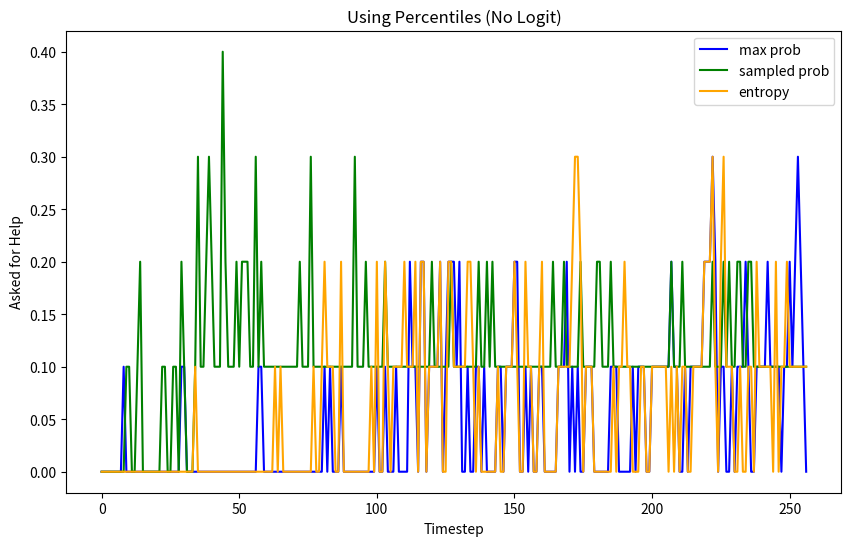

This figure's Python source:
import matplotlib.pyplot as plt
import numpy as np

a = [[0, 0, 0, 0, 0, 0, 0, 0, 0, 0, 0, 0, 0, 0, 0, 0, 0, 0, 0, 0, 0, 0, 0, 0, 0, 0, 0, 0, 0, 0, 0, 0, 0, 0, 0, 0, 0, 0, 0, 0, 0, 0, 0, 0, 0, 0, 0], [0, 0, 0, 0, 0, 0, 0, 0, 0, 0, 0, 0, 0, 0, 0, 0, 0, 0, 0, 0, 0, 0, 0, 0, 0, 0, 0, 0, 0, 0, 0, 0, 0, 0, 0, 0, 0, 0, 0, 0, 0, 0, 0, 0, 0, 0, 0, 0, 0, 0, 0], [0, 0, 0, 0, 0, 0, 0, 0, 0, 0, 0, 0, 0, 0, 0, 0, 0, 0, 0, 0, 0, 0, 0, 0, 0, 0, 0, 0, 0, 1, 1, 0, 0, 0, 0, 0, 0, 0, 0, 0, 0, 0, 0, 0, 0, 0, 0, 0, 0, 0, 0, 0, 0, 0, 0, 0, 0, 1, 1, 0, 0, 0, 0, 0, 0, 0, 0, 0, 0, 0, 0, 0, 0, 0, 0, 0, 0, 0, 0, 0, 0, 1, 0, 1, 0, 0, 0, 0, 0, 0, 0, 0, 0, 0, 0, 0, 0, 0, 0, 0, 0, 0, 0, 0, 0, 0, 0, 0, 0, 0, 0, 0, 1, 0, 0, 0, 0, 0, 0, 0, 0, 0, 0, 0, 0, 0, 0, 0, 0, 0, 1, 0, 0, 0, 0, 0, 0, 0, 0, 1, 0, 0, 0, 0, 0, 0, 0, 0, 0, 0, 0, 0, 0, 0, 0, 0, 1, 0, 0, 0, 0, 0, 0, 0, 0, 0, 0, 0, 0, 0, 0, 0, 0, 0, 0, 0, 0, 0, 0, 0, 0, 0, 0, 0, 0, 1, 0, 0, 0, 0, 0, 0, 0, 1, 0, 0, 0, 0, 0, 0, 0, 0, 0, 0, 0, 0, 0, 1, 1, 0, 0, 0, 1, 0, 0, 0, 0, 0, 0, 0, 0, 0, 0, 0, 0, 0, 0, 0, 0, 0, 0, 0, 0, 1, 1, 0, 0, 0, 0, 0, 0, 0, 1, 0, 0, 0, 0, 0, 0, 0, 0, 0, 0, 1, 1, 0, 0], [0, 0, 0, 0, 0, 0, 0, 0, 0, 0, 0, 0, 0, 0, 0, 0, 0, 0, 0, 0, 0, 0, 0, 0, 0, 0, 0, 0, 0, 0, 0, 0, 0, 0, 0, 0, 0, 0, 0, 0, 0, 0, 0, 0, 0, 0, 0, 0, 0, 0, 0, 0, 0, 0, 0, 0, 0, 0, 0, 0, 0, 0, 0, 0, 0, 0, 0, 0, 0, 0, 0, 0, 0, 0, 0, 0, 0, 0, 0, 0, 0, 0, 0, 0, 0, 0, 0, 0, 0, 0, 0, 0, 0, 0, 0, 0, 0, 0, 0, 0, 0, 0, 0, 1, 0, 0, 0, 0, 0, 0, 0, 0, 0, 0, 0, 0, 1, 1, 0, 1, 1, 1, 1, 1, 0, 1, 1, 0, 0, 0, 0, 0, 0, 0, 0, 0, 0, 0, 0, 0, 0, 0, 0, 0, 1, 1, 0, 1, 1, 1, 1, 1, 0, 0, 1, 0, 0, 0, 0, 0, 0, 0, 0, 0, 0, 0, 1, 0, 0, 1, 0, 1, 0, 1, 0, 0, 1, 0, 0, 0, 0, 0, 0, 0, 0, 0, 0, 0, 0, 0, 0, 0, 0, 0, 0, 0, 0, 1, 0, 0, 1, 1, 1, 1, 1, 0, 0, 1, 0, 0, 0, 0, 0, 0, 0, 0, 1, 1, 0, 1, 1, 1, 1, 1, 0, 1, 1, 0, 0, 0, 0, 0, 0, 0, 0, 0, 0, 0, 0, 0, 0, 0, 0, 0, 0, 1, 1, 0, 1, 1, 1, 1, 1, 0, 1, 1, 0], [0, 0, 0, 0, 0, 0, 0, 0, 0, 0, 0, 0, 0, 0, 0, 0, 0, 0, 0, 0, 0, 0, 0, 0, 0, 0, 0, 0, 0, 0, 0, 0, 0, 0, 0, 0, 0, 0, 0, 0, 0, 0, 0, 0, 0, 0, 0, 0, 0, 0, 0, 0, 0, 0, 0, 0, 0, 0, 0, 0, 0, 0, 0, 0, 0, 0, 0, 0, 0, 0, 0, 0, 0, 0, 0, 0, 0, 0, 0, 0, 0, 0, 0, 0, 0, 0, 0, 0, 0, 0, 0, 0, 0, 0, 0, 0, 0, 0, 0, 0, 0, 0, 0, 0, 0, 0, 0, 0, 0, 0, 0, 0, 1, 1, 1, 0, 1, 1, 0, 0, 0, 0, 0, 0, 0, 0, 0, 1, 1, 0, 0, 0, 0, 0, 0, 0, 1, 1, 0, 0, 0, 0, 0, 0, 0, 0, 0, 0, 0, 0, 1, 1, 0, 0, 0, 0, 0, 0, 0, 1, 1, 0, 0, 0, 0, 0, 0, 0, 1, 1, 0, 0, 0, 0, 0, 0, 0, 1, 1, 0, 0, 0, 0, 0, 0, 0, 1, 1, 0, 0, 0, 0, 0, 0, 0, 1, 1, 0, 0, 0, 0, 0, 0, 0, 0, 1, 1, 0, 0, 1, 0, 0, 0, 0, 1, 1, 0, 0, 0, 0, 0, 0, 1, 1, 0, 0, 0, 0, 0, 1, 0, 1, 1, 0, 0, 0, 0, 0, 0, 0, 0, 0, 0, 1, 1, 0, 0, 0, 0, 0, 1, 0, 1, 1, 0, 0, 0], [0, 0, 0, 0, 0, 0, 0, 0, 0, 0, 0, 0, 0, 0, 0, 0, 0, 0, 0, 0, 0, 0, 0, 0, 0, 0, 0, 0, 0, 0, 0, 0, 0, 0, 0, 0, 0, 0, 0, 0, 0, 0, 0, 0, 0, 0, 0, 0, 0, 0, 0, 0, 0, 0, 0, 0, 0, 0, 0, 0, 0, 0, 0, 0, 0, 0, 0, 0, 0, 0, 0, 0, 0, 0, 0, 0, 0, 0, 0, 0, 0, 0, 0, 0, 0, 0, 0, 1, 0, 0, 0, 0, 0, 0, 0, 0, 0, 0, 0, 0, 1, 0, 0, 0, 0, 0, 0, 1, 0, 0, 0, 0, 0, 0, 0, 0, 0, 0, 0, 0, 0, 0, 0, 1, 0, 0, 1, 1, 1, 1, 1, 0, 0, 1, 0, 0, 0, 0, 0, 0, 0, 0, 0, 0, 0, 0, 0, 0, 0, 0, 0, 0, 0, 0, 0, 0, 0, 0, 0, 0, 0, 0, 0, 0, 0, 0, 0, 1, 0, 0, 0, 0, 0, 0, 0, 0, 0, 0, 0, 0, 0, 0, 0, 0, 0, 0, 0, 0, 0, 0, 0, 0, 0, 0, 0, 0, 0, 0, 0, 0, 0, 0, 0, 0, 0, 0, 0, 0, 0, 0, 0, 0, 0, 0, 0, 0, 0, 0, 1, 1, 1, 1, 1, 0, 0, 0, 0, 0, 0, 0, 0, 0, 0, 0, 1, 1, 0, 0, 1, 1, 1, 1, 1, 0, 0, 0, 0, 0, 0, 0, 0, 0, 0, 1, 0, 0, 0], [0, 0, 0, 0, 0, 0, 0, 0, 0, 0, 0, 0, 0, 0, 0, 0, 0, 0, 0, 0, 0, 0, 0, 0, 0, 0, 0, 0, 0, 0, 0, 0, 0, 0, 0, 0, 0, 0, 0, 0, 0, 0, 0, 0, 0, 0, 0, 0, 0, 0, 0, 0, 0, 0, 0, 0, 0, 0, 0], [0, 0, 0, 0, 0, 0, 0, 0, 1, 0, 0], [0, 0, 0, 0, 0, 0, 0, 0, 0, 0, 0, 0, 0, 0, 0, 0, 0, 0, 0, 0, 0, 0, 0, 0, 0, 0, 0, 0, 0, 0, 0, 0, 0], [0, 0, 0, 0, 0, 0, 0, 0, 0, 0, 0, 0, 0, 0, 0, 0, 0, 0, 0, 0, 0, 0, 0, 0, 0, 0, 0, 0, 0, 0, 0, 0, 0, 0, 0]]
b = [[0, 0, 0, 0, 0, 0, 0, 0, 0, 0, 0, 0, 0, 1, 0, 0, 0, 0, 0, 0, 0, 0, 0, 0, 0, 0, 0, 0, 0, 0, 0, 0, 0, 0, 0, 1, 0, 0, 0, 1, 0, 0, 0, 0, 0, 1, 0], [0, 0, 0, 0, 0, 0, 0, 0, 0, 0, 0, 0, 0, 0, 0, 0, 0, 0, 0, 0, 0, 0, 0, 0, 0, 0, 0, 0, 0, 0, 0, 0, 0, 0, 0, 0, 0, 0, 0, 0, 0, 0, 0, 0, 0, 0, 0, 0, 0, 0, 0], [0, 0, 0, 0, 0, 0, 0, 0, 0, 0, 0, 0, 0, 0, 0, 0, 0, 0, 0, 0, 0, 0, 0, 0, 0, 0, 0, 0, 0, 1, 1, 0, 0, 0, 0, 0, 0, 0, 0, 0, 0, 0, 0, 0, 0, 0, 0, 0, 0, 0, 0, 1, 0, 1, 0, 0, 0, 0, 0, 0, 0, 0, 0, 0, 0, 0, 0, 0, 0, 0, 0, 0, 0, 0, 0, 0, 1, 0, 0, 0, 0, 0, 0, 0, 0, 0, 0, 0, 0, 0, 0, 0, 1, 0, 0, 0, 0, 0, 0, 0, 0, 0, 0, 1, 0, 0, 0, 0, 0, 0, 0, 0, 0, 0, 0, 0, 0, 0, 0, 0, 0, 0, 0, 0, 0, 0, 0, 1, 0, 0, 0, 0, 0, 0, 0, 0, 0, 0, 0, 0, 0, 0, 0, 0, 0, 0, 0, 0, 0, 0, 0, 0, 0, 0, 0, 0, 0, 0, 0, 0, 0, 0, 0, 0, 0, 0, 0, 0, 1, 0, 0, 0, 0, 0, 1, 0, 0, 0, 0, 0, 0, 1, 0, 0, 0, 1, 0, 0, 0, 0, 0, 0, 0, 0, 0, 0, 0, 0, 0, 0, 0, 0, 0, 0, 0, 0, 0, 0, 0, 0, 0, 0, 0, 0, 0, 0, 0, 0, 0, 0, 0, 0, 0, 0, 0, 0, 1, 0, 0, 0, 0, 0, 0, 0, 0, 0, 1, 0, 0, 0, 0, 0, 0, 0, 0, 0, 0, 0, 0, 0, 0, 0, 0, 0, 0, 0, 0], [0, 0, 0, 0, 0, 0, 0, 0, 0, 1, 0, 0, 0, 0, 0, 0, 0, 0, 0, 0, 0, 0, 1, 0, 0, 0, 0, 0, 0, 0, 0, 0, 0, 0, 0, 0, 0, 0, 0, 0, 0, 0, 0, 0, 1, 0, 0, 0, 0, 0, 0, 0, 0, 0, 0, 0, 0, 0, 0, 0, 0, 0, 0, 0, 0, 0, 0, 0, 0, 0, 0, 0, 1, 0, 0, 0, 1, 0, 0, 0, 0, 0, 0, 0, 0, 0, 0, 0, 0, 0, 0, 0, 0, 0, 0, 0, 0, 0, 0, 0, 0, 0, 0, 0, 0, 0, 0, 0, 0, 0, 0, 0, 0, 0, 0, 0, 0, 0, 0, 0, 0, 0, 0, 0, 0, 0, 0, 0, 0, 0, 0, 0, 0, 0, 0, 0, 0, 1, 0, 0, 0, 0, 0, 0, 0, 0, 0, 0, 0, 0, 0, 0, 0, 0, 0, 0, 0, 0, 0, 0, 0, 0, 0, 0, 0, 0, 0, 0, 0, 0, 0, 0, 0, 0, 0, 0, 0, 0, 0, 0, 1, 0, 0, 0, 0, 0, 0, 0, 0, 0, 0, 0, 0, 0, 0, 0, 0, 0, 0, 0, 0, 0, 0, 0, 0, 0, 0, 0, 0, 0, 0, 1, 0, 0, 0, 0, 0, 0, 0, 0, 0, 0, 0, 0, 0, 0, 0, 0, 1, 0, 0, 1, 0, 0, 0, 0, 0, 0, 0, 0, 0, 0, 0, 0, 0, 0, 0, 0, 0, 0, 0, 0, 0, 0, 0, 0, 0], [0, 0, 0, 0, 0, 0, 0, 0, 0, 0, 0, 0, 0, 0, 1, 0, 0, 0, 0, 0, 0, 0, 0, 1, 0, 0, 0, 0, 0, 1, 0, 0, 0, 0, 0, 0, 0, 0, 0, 1, 0, 0, 0, 0, 0, 0, 0, 0, 0, 0, 0, 0, 0, 0, 0, 0, 0, 0, 1, 0, 0, 0, 0, 0, 0, 0, 0, 0, 0, 0, 0, 0, 0, 0, 0, 0, 0, 0, 0, 0, 0, 0, 0, 0, 0, 0, 0, 0, 0, 0, 0, 0, 1, 0, 0, 0, 1, 0, 0, 0, 0, 0, 0, 0, 0, 0, 0, 0, 0, 0, 0, 0, 0, 0, 0, 0, 0, 0, 0, 0, 0, 0, 0, 0, 0, 0, 0, 0, 0, 0, 0, 0, 0, 0, 0, 0, 0, 0, 0, 0, 1, 0, 1, 0, 0, 0, 0, 0, 0, 0, 0, 0, 0, 0, 0, 0, 0, 0, 0, 0, 0, 0, 0, 0, 0, 0, 0, 0, 0, 0, 0, 0, 0, 0, 0, 0, 0, 0, 0, 0, 0, 0, 0, 0, 0, 0, 0, 0, 0, 0, 0, 0, 0, 0, 0, 0, 0, 0, 0, 0, 0, 0, 0, 0, 0, 0, 0, 0, 0, 0, 0, 0, 0, 0, 0, 0, 0, 0, 0, 0, 0, 0, 1, 0, 0, 0, 0, 0, 0, 0, 0, 0, 0, 0, 0, 1, 0, 0, 0, 0, 0, 0, 0, 0, 0, 0, 0, 0, 0, 0, 0, 0, 0, 0, 0, 0, 0], [0, 0, 0, 0, 0, 0, 0, 0, 0, 0, 1, 0, 0, 0, 1, 0, 0, 0, 0, 0, 0, 0, 0, 0, 0, 0, 0, 0, 0, 0, 0, 0, 0, 0, 0, 0, 0, 0, 1, 0, 1, 0, 0, 0, 1, 0, 0, 0, 0, 1, 0, 0, 1, 0, 0, 0, 1, 0, 0, 0, 0, 0, 0, 0, 0, 0, 0, 0, 0, 0, 0, 0, 0, 0, 0, 0, 0, 0, 0, 0, 0, 0, 0, 0, 0, 0, 0, 0, 0, 0, 0, 0, 0, 0, 0, 0, 0, 0, 0, 0, 0, 0, 0, 0, 0, 0, 0, 0, 0, 0, 0, 0, 0, 0, 0, 0, 0, 0, 0, 0, 1, 0, 0, 0, 0, 0, 0, 0, 0, 0, 0, 0, 0, 0, 0, 0, 0, 0, 0, 0, 0, 0, 0, 0, 0, 0, 0, 0, 0, 0, 0, 0, 0, 0, 0, 0, 0, 0, 0, 0, 0, 0, 0, 0, 1, 0, 0, 0, 0, 0, 0, 0, 0, 0, 0, 0, 0, 0, 0, 0, 0, 0, 0, 0, 0, 0, 0, 0, 0, 0, 0, 0, 0, 0, 0, 0, 0, 0, 0, 0, 0, 0, 0, 0, 0, 0, 0, 1, 0, 0, 0, 0, 0, 0, 0, 0, 0, 0, 0, 0, 0, 0, 0, 0, 0, 0, 0, 0, 0, 0, 0, 0, 1, 0, 0, 0, 0, 0, 0, 0, 0, 0, 0, 0, 0, 0, 0, 0, 0, 0, 0, 0, 0, 0, 0, 0, 0], [0, 0, 0, 0, 0, 0, 0, 0, 0, 0, 0, 0, 0, 0, 0, 0, 0, 0, 0, 0, 0, 0, 0, 0, 0, 0, 1, 1, 0, 0, 0, 0, 0, 0, 0, 1, 0, 0, 0, 0, 0, 0, 0, 0, 1, 0, 0, 0, 0, 0, 0, 0, 0, 0, 0, 0, 1, 0, 0], [0, 0, 0, 0, 0, 0, 0, 0, 0, 0, 0], [0, 0, 0, 0, 0, 0, 0, 0, 0, 0, 0, 0, 0, 0, 0, 0, 0, 0, 0, 0, 0, 0, 0, 0, 0, 0, 0, 0, 0, 0, 0, 0, 0], [0, 0, 0, 0, 0, 0, 0, 0, 0, 0, 0, 0, 0, 0, 0, 0, 0, 0, 0, 0, 0, 0, 0, 0, 0, 0, 0, 0, 0, 0, 0, 0, 0, 0, 1]]
# c = [[0, 0, 0, 0, 0, 0, 0, 0, 0, 0, 0, 0, 0, 0, 0, 0, 0, 0, 0, 0, 0, 0, 0, 0, 0, 0, 0, 0, 0, 0, 0, 0, 0, 0, 0, 0, 0, 0, 0, 0, 0, 0, 0, 0, 0, 0, 0], [0, 0, 0, 0, 0, 0, 0, 0, 0, 0, 0, 0, 0, 0, 0, 0, 0, 0, 0, 0, 0, 0, 0, 0, 0, 0, 0, 0, 0, 0, 0, 0, 0, 0, 0, 0, 0, 0, 0, 0, 0, 0, 0, 0, 0, 0, 0, 0, 0, 0, 0], [0, 0, 0, 0, 0, 0, 0, 0, 0, 0, 0, 0, 0, 0, 0, 0, 0, 0, 0, 0, 0, 0, 0, 0, 0, 0, 0, 0, 0, 1, 1, 0, 0, 0, 0, 0, 0, 0, 0, 0, 0, 0, 0, 0, 0, 0, 0, 0, 0, 0, 0, 0, 0, 0, 0, 0, 0, 1, 1, 0, 0, 0, 0, 0, 0, 0, 0, 0, 0, 0, 0, 0, 0, 0, 0, 0, 0, 0, 0, 0, 0, 1, 0, 1, 0, 0, 0, 0, 0, 0, 0, 0, 0, 0, 0, 0, 0, 0, 0, 0, 0, 0, 0, 0, 0, 0, 0, 0, 0, 0, 0, 0, 1, 0, 0, 0, 0, 0, 0, 0, 0, 0, 0, 0, 0, 0, 0, 0, 0, 0, 1, 0, 0, 0, 0, 0, 0, 0, 0, 1, 0, 0, 0, 0, 0, 0, 0, 0, 0, 0, 0, 0, 0, 0, 0, 0, 1, 0, 0, 0, 0, 0, 0, 0, 0, 0, 0, 0, 0, 0, 0, 0, 0, 0, 0, 0, 0, 0, 0, 0, 0, 0, 0, 0, 0, 1, 0, 0, 0, 0, 0, 0, 0, 1, 0, 0, 0, 0, 0, 0, 0, 0, 0, 0, 0, 0, 0, 1, 1, 0, 0, 0, 1, 0, 0, 0, 0, 0, 0, 0, 0, 0, 0, 0, 0, 0, 0, 0, 0, 0, 0, 0, 0, 1, 1, 0, 0, 0, 0, 0, 0, 0, 1, 0, 0, 0, 0, 0, 0, 0, 0, 0, 0, 1, 1, 0, 0], [0, 0, 0, 0, 0, 0, 0, 0, 0, 0, 0, 0, 0, 0, 0, 0, 0, 0, 0, 0, 0, 0, 0, 0, 0, 0, 0, 0, 0, 0, 0, 0, 0, 0, 0, 0, 0, 0, 0, 0, 0, 0, 0, 0, 0, 0, 0, 0, 0, 0, 0, 0, 0, 0, 0, 0, 0, 0, 0, 0, 0, 0, 0, 0, 0, 0, 0, 0, 0, 0, 0, 0, 0, 0, 0, 0, 0, 0, 0, 0, 0, 0, 0, 0, 0, 0, 0, 0, 0, 0, 0, 0, 0, 0, 0, 0, 0, 0, 0, 0, 0, 0, 0, 1, 0, 0, 0, 0, 0, 0, 0, 0, 0, 0, 0, 0, 1, 1, 0, 1, 1, 1, 1, 1, 0, 1, 1, 0, 0, 0, 0, 0, 0, 0, 0, 0, 0, 0, 0, 0, 0, 0, 0, 0, 1, 1, 0, 1, 1, 1, 1, 1, 0, 0, 1, 0, 0, 0, 0, 0, 0, 0, 0, 0, 0, 0, 1, 0, 0, 1, 0, 1, 0, 1, 0, 0, 1, 0, 0, 0, 0, 0, 0, 0, 0, 0, 0, 0, 0, 0, 0, 0, 0, 0, 0, 0, 0, 1, 0, 0, 1, 1, 1, 1, 1, 0, 0, 1, 0, 0, 0, 0, 0, 0, 0, 0, 1, 1, 0, 1, 1, 1, 1, 1, 0, 1, 1, 0, 0, 0, 0, 0, 0, 0, 0, 0, 0, 0, 0, 0, 0, 0, 0, 0, 0, 1, 1, 0, 1, 1, 1, 1, 1, 0, 1, 1, 0], [0, 0, 0, 0, 0, 0, 0, 0, 0, 0, 0, 0, 0, 0, 0, 0, 0, 0, 0, 0, 0, 0, 0, 0, 0, 0, 0, 0, 0, 0, 0, 0, 0, 0, 0, 0, 0, 0, 0, 0, 0, 0, 0, 0, 0, 0, 0, 0, 0, 0, 0, 0, 0, 0, 0, 0, 0, 0, 0, 0, 0, 0, 0, 0, 0, 0, 0, 0, 0, 0, 0, 0, 0, 0, 0, 0, 0, 0, 0, 0, 0, 0, 0, 0, 0, 0, 0, 0, 0, 0, 0, 0, 0, 0, 0, 0, 0, 0, 0, 0, 0, 0, 0, 0, 0, 0, 0, 0, 0, 0, 0, 0, 1, 1, 1, 0, 1, 1, 0, 0, 0, 0, 0, 0, 0, 0, 0, 1, 1, 0, 0, 0, 0, 0, 0, 0, 1, 1, 0, 0, 0, 0, 0, 0, 0, 0, 0, 0, 0, 0, 1, 1, 0, 0, 0, 0, 0, 0, 0, 1, 1, 0, 0, 0, 0, 0, 0, 0, 1, 1, 0, 0, 0, 0, 0, 0, 0, 1, 1, 0, 0, 0, 0, 0, 0, 0, 1, 1, 0, 0, 0, 0, 0, 0, 0, 1, 1, 0, 0, 0, 0, 0, 0, 0, 0, 1, 1, 0, 0, 1, 0, 0, 0, 0, 1, 1, 0, 0, 0, 0, 0, 0, 1, 1, 0, 0, 0, 0, 0, 1, 0, 1, 1, 0, 0, 0, 0, 0, 0, 0, 0, 0, 0, 1, 1, 0, 0, 0, 0, 0, 1, 0, 1, 1, 0, 0, 0], [0, 0, 0, 0, 0, 0, 0, 0, 0, 0, 0, 0, 0, 0, 0, 0, 0, 0, 0, 0, 0, 0, 0, 0, 0, 0, 0, 0, 0, 0, 0, 0, 0, 0, 0, 0, 0, 0, 0, 0, 0, 0, 0, 0, 0, 0, 0, 0, 0, 0, 0, 0, 0, 0, 0, 0, 0, 0, 0, 0, 0, 0, 0, 0, 0, 0, 0, 0, 0, 0, 0, 0, 0, 0, 0, 0, 0, 0, 0, 0, 0, 0, 0, 0, 0, 0, 0, 1, 0, 0, 0, 0, 0, 0, 0, 0, 0, 0, 0, 0, 1, 0, 0, 0, 0, 0, 0, 1, 0, 0, 0, 0, 0, 0, 0, 0, 0, 0, 0, 0, 0, 0, 0, 1, 0, 0, 1, 1, 1, 1, 1, 0, 0, 1, 0, 0, 0, 0, 0, 0, 0, 0, 0, 0, 0, 0, 0, 0, 0, 0, 0, 0, 0, 0, 0, 0, 0, 0, 0, 0, 0, 0, 0, 0, 0, 0, 0, 1, 0, 0, 0, 0, 0, 0, 0, 0, 0, 0, 0, 0, 0, 0, 0, 0, 0, 0, 0, 0, 0, 0, 0, 0, 0, 0, 0, 0, 0, 0, 0, 0, 0, 0, 0, 0, 0, 0, 0, 0, 0, 0, 0, 0, 0, 0, 0, 0, 0, 0, 1, 1, 1, 1, 1, 0, 0, 0, 0, 0, 0, 0, 0, 0, 0, 0, 1, 1, 0, 0, 1, 1, 1, 1, 1, 0, 0, 0, 0, 0, 0, 0, 0, 0, 0, 1, 0, 0, 0], [0, 0, 0, 0, 0, 0, 0, 0, 0, 0, 0, 0, 0, 0, 0, 0, 0, 0, 0, 0, 0, 0, 0, 0, 0, 0, 0, 0, 0, 0, 0, 0, 0, 0, 0, 0, 0, 0, 0, 0, 0, 0, 0, 0, 0, 0, 0, 0, 0, 0, 0, 0, 0, 0, 0, 0, 0, 0, 0], [0, 0, 0, 0, 0, 0, 0, 0, 1, 0, 0], [0, 0, 0, 0, 0, 0, 0, 0, 0, 0, 0, 0, 0, 0, 0, 0, 0, 0, 0, 0, 0, 0, 0, 0, 0, 0, 0, 0, 0, 0, 0, 0, 0], [0, 0, 0, 0, 0, 0, 0, 0, 0, 0, 0, 0, 0, 0, 0, 0, 0, 0, 0, 0, 0, 0, 0, 0, 0, 0, 0, 0, 0, 0, 0, 0, 0, 0, 0]]
# d = [[0, 0, 0, 0, 0, 0, 0, 0, 0, 0, 0, 0, 0, 1, 0, 0, 0, 0, 0, 0, 0, 0, 0, 0, 0, 0, 0, 0, 0, 0, 0, 0, 0, 0, 0, 1, 0, 0, 0, 1, 0, 0, 0, 0, 0, 1, 0], [0, 0, 0, 0, 0, 0, 0, 0, 0, 0, 0, 0, 0, 0, 0, 0, 0, 0, 0, 0, 0, 0, 0, 0, 0, 0, 0, 0, 0, 0, 0, 0, 0, 0, 0, 0, 0, 0, 0, 0, 0, 0, 0, 0, 0, 0, 0, 0, 0, 0, 0], [0, 0, 0, 0, 0, 0, 0, 0, 0, 0, 0, 0, 0, 0, 0, 0, 0, 0, 0, 0, 0, 0, 0, 0, 0, 0, 0, 0, 0, 1, 1, 0, 0, 0, 0, 0, 0, 0, 0, 0, 0, 0, 0, 0, 0, 0, 0, 0, 0, 0, 0, 1, 0, 1, 0, 0, 0, 0, 0, 0, 0, 0, 0, 0, 0, 0, 0, 0, 0, 0, 0, 0, 0, 0, 0, 0, 1, 0, 0, 0, 0, 0, 0, 0, 0, 0, 0, 0, 0, 0, 0, 0, 1, 0, 0, 0, 0, 0, 0, 0, 0, 0, 0, 1, 0, 0, 0, 0, 0, 0, 0, 0, 0, 0, 0, 0, 0, 0, 0, 0, 0, 0, 0, 0, 0, 0, 0, 1, 0, 0, 0, 0, 0, 0, 0, 0, 0, 0, 0, 0, 0, 0, 0, 0, 0, 0, 0, 0, 0, 0, 0, 0, 0, 0, 0, 0, 0, 0, 0, 0, 0, 0, 0, 0, 0, 0, 0, 0, 1, 0, 0, 0, 0, 0, 1, 0, 0, 0, 0, 0, 0, 1, 0, 0, 0, 1, 0, 0, 0, 0, 0, 0, 0, 0, 0, 0, 0, 0, 0, 0, 0, 0, 0, 0, 0, 0, 0, 0, 0, 0, 0, 0, 0, 0, 0, 0, 0, 0, 0, 0, 0, 0, 0, 0, 0, 0, 1, 0, 0, 0, 0, 0, 0, 0, 0, 0, 1, 0, 0, 0, 0, 0, 0, 0, 0, 0, 0, 0, 0, 0, 0, 0, 0, 0, 0, 0, 0], [0, 0, 0, 0, 0, 0, 0, 0, 0, 1, 0, 0, 0, 0, 0, 0, 0, 0, 0, 0, 0, 0, 1, 0, 0, 0, 0, 0, 0, 0, 0, 0, 0, 0, 0, 0, 0, 0, 0, 0, 0, 0, 0, 0, 1, 0, 0, 0, 0, 0, 0, 0, 0, 0, 0, 0, 0, 0, 0, 0, 0, 0, 0, 0, 0, 0, 0, 0, 0, 0, 0, 0, 1, 0, 0, 0, 1, 0, 0, 0, 0, 0, 0, 0, 0, 0, 0, 0, 0, 0, 0, 0, 0, 0, 0, 0, 0, 0, 0, 0, 0, 0, 0, 0, 0, 0, 0, 0, 0, 0, 0, 0, 0, 0, 0, 0, 0, 0, 0, 0, 0, 0, 0, 0, 0, 0, 0, 0, 0, 0, 0, 0, 0, 0, 0, 0, 0, 1, 0, 0, 0, 0, 0, 0, 0, 0, 0, 0, 0, 0, 0, 0, 0, 0, 0, 0, 0, 0, 0, 0, 0, 0, 0, 0, 0, 0, 0, 0, 0, 0, 0, 0, 0, 0, 0, 0, 0, 0, 0, 0, 1, 0, 0, 0, 0, 0, 0, 0, 0, 0, 0, 0, 0, 0, 0, 0, 0, 0, 0, 0, 0, 0, 0, 0, 0, 0, 0, 0, 0, 0, 0, 1, 0, 0, 0, 0, 0, 0, 0, 0, 0, 0, 0, 0, 0, 0, 0, 0, 1, 0, 0, 1, 0, 0, 0, 0, 0, 0, 0, 0, 0, 0, 0, 0, 0, 0, 0, 0, 0, 0, 0, 0, 0, 0, 0, 0, 0], [0, 0, 0, 0, 0, 0, 0, 0, 0, 0, 0, 0, 0, 0, 1, 0, 0, 0, 0, 0, 0, 0, 0, 1, 0, 0, 0, 0, 0, 1, 0, 0, 0, 0, 0, 0, 0, 0, 0, 1, 0, 0, 0, 0, 0, 0, 0, 0, 0, 0, 0, 0, 0, 0, 0, 0, 0, 0, 1, 0, 0, 0, 0, 0, 0, 0, 0, 0, 0, 0, 0, 0, 0, 0, 0, 0, 0, 0, 0, 0, 0, 0, 0, 0, 0, 0, 0, 0, 0, 0, 0, 0, 1, 0, 0, 0, 1, 0, 0, 0, 0, 0, 0, 0, 0, 0, 0, 0, 0, 0, 0, 0, 0, 0, 0, 0, 0, 0, 0, 0, 0, 0, 0, 0, 0, 0, 0, 0, 0, 0, 0, 0, 0, 0, 0, 0, 0, 0, 0, 0, 1, 0, 1, 0, 0, 0, 0, 0, 0, 0, 0, 0, 0, 0, 0, 0, 0, 0, 0, 0, 0, 0, 0, 0, 0, 0, 0, 0, 0, 0, 0, 0, 0, 0, 0, 0, 0, 0, 0, 0, 0, 0, 0, 0, 0, 0, 0, 0, 0, 0, 0, 0, 0, 0, 0, 0, 0, 0, 0, 0, 0, 0, 0, 0, 0, 0, 0, 0, 0, 0, 0, 0, 0, 0, 0, 0, 0, 0, 0, 0, 0, 0, 1, 0, 0, 0, 0, 0, 0, 0, 0, 0, 0, 0, 0, 1, 0, 0, 0, 0, 0, 0, 0, 0, 0, 0, 0, 0, 0, 0, 0, 0, 0, 0, 0, 0, 0], [0, 0, 0, 0, 0, 0, 0, 0, 0, 0, 1, 0, 0, 0, 1, 0, 0, 0, 0, 0, 0, 0, 0, 0, 0, 0, 0, 0, 0, 0, 0, 0, 0, 0, 0, 0, 0, 0, 1, 0, 1, 0, 0, 0, 1, 0, 0, 0, 0, 1, 0, 0, 1, 0, 0, 0, 1, 0, 0, 0, 0, 0, 0, 0, 0, 0, 0, 0, 0, 0, 0, 0, 0, 0, 0, 0, 0, 0, 0, 0, 0, 0, 0, 0, 0, 0, 0, 0, 0, 0, 0, 0, 0, 0, 0, 0, 0, 0, 0, 0, 0, 0, 0, 0, 0, 0, 0, 0, 0, 0, 0, 0, 0, 0, 0, 0, 0, 0, 0, 0, 1, 0, 0, 0, 0, 0, 0, 0, 0, 0, 0, 0, 0, 0, 0, 0, 0, 0, 0, 0, 0, 0, 0, 0, 0, 0, 0, 0, 0, 0, 0, 0, 0, 0, 0, 0, 0, 0, 0, 0, 0, 0, 0, 0, 1, 0, 0, 0, 0, 0, 0, 0, 0, 0, 0, 0, 0, 0, 0, 0, 0, 0, 0, 0, 0, 0, 0, 0, 0, 0, 0, 0, 0, 0, 0, 0, 0, 0, 0, 0, 0, 0, 0, 0, 0, 0, 0, 1, 0, 0, 0, 0, 0, 0, 0, 0, 0, 0, 0, 0, 0, 0, 0, 0, 0, 0, 0, 0, 0, 0, 0, 0, 1, 0, 0, 0, 0, 0, 0, 0, 0, 0, 0, 0, 0, 0, 0, 0, 0, 0, 0, 0, 0, 0, 0, 0, 0], [0, 0, 0, 0, 0, 0, 0, 0, 0, 0, 0, 0, 0, 0, 0, 0, 0, 0, 0, 0, 0, 0, 0, 0, 0, 0, 1, 1, 0, 0, 0, 0, 0, 0, 0, 1, 0, 0, 0, 0, 0, 0, 0, 0, 1, 0, 0, 0, 0, 0, 0, 0, 0, 0, 0, 0, 1, 0, 0], [0, 0, 0, 0, 0, 0, 0, 0, 0, 0, 0], [0, 0, 0, 0, 0, 0, 0, 0, 0, 0, 0, 0, 0, 0, 0, 0, 0, 0, 0, 0, 0, 0, 0, 0, 0, 0, 0, 0, 0, 0, 0, 0, 0], [0, 0, 0, 0, 0, 0, 0, 0, 0, 0, 0, 0, 0, 0, 0, 0, 0, 0, 0, 0, 0, 0, 0, 0, 0, 0, 0, 0, 0, 0, 0, 0, 0, 0, 1]]
e = [[0, 0, 0, 0, 0, 0, 0, 0, 0, 0, 0, 0, 0, 0, 0, 0, 0, 0, 0, 0, 0, 0, 0, 0, 0, 0, 0, 0, 0, 0, 0, 0, 0, 0, 0, 0, 0, 0, 0, 0, 0, 0, 0, 0, 0, 0, 0], [0, 0, 0, 0, 0, 0, 0, 0, 0, 0, 0, 0, 0, 0, 0, 0, 0, 0, 0, 0, 0, 0, 0, 0, 0, 0, 0, 0, 0, 0, 0, 0, 0, 0, 0, 0, 0, 0, 0, 0, 0, 0, 0, 0, 0, 0, 0, 0, 0, 0, 0], [0, 0, 0, 0, 0, 0, 0, 0, 0, 0, 0, 0, 0, 0, 0, 0, 0, 0, 0, 0, 0, 0, 0, 0, 0, 0, 0, 0, 0, 0, 0, 0, 0, 0, 1, 0, 0, 0, 0, 0, 0, 0, 0, 0, 0, 0, 0, 0, 0, 0, 0, 0, 0, 0, 0, 0, 0, 0, 0, 0, 0, 0, 0, 1, 0, 1, 0, 0, 0, 0, 0, 0, 0, 0, 0, 0, 0, 0, 0, 0, 0, 1, 0, 0, 0, 0, 0, 1, 0, 0, 0, 0, 0, 0, 0, 0, 0, 0, 0, 0, 0, 0, 0, 0, 0, 0, 0, 0, 1, 1, 0, 0, 0, 0, 1, 0, 0, 0, 0, 0, 0, 0, 0, 0, 0, 0, 0, 0, 0, 0, 0, 0, 0, 0, 1, 1, 0, 0, 0, 0, 0, 0, 0, 0, 0, 0, 0, 0, 0, 0, 0, 0, 0, 0, 0, 0, 0, 0, 0, 1, 1, 0, 0, 0, 0, 0, 0, 0, 0, 0, 0, 0, 0, 0, 0, 0, 0, 0, 0, 0, 0, 0, 0, 0, 0, 0, 0, 0, 1, 1, 1, 0, 0, 0, 0, 0, 0, 0, 0, 0, 0, 0, 0, 0, 0, 0, 0, 0, 0, 0, 0, 0, 1, 0, 0, 0, 0, 0, 0, 0, 0, 0, 0, 0, 0, 0, 0, 0, 0, 0, 0, 0, 0, 0, 0, 0, 0, 0, 1, 0, 0, 0, 0, 0, 0, 0, 0, 0, 0, 0, 0, 0, 0, 0, 0, 0, 0], [0, 0, 0, 0, 0, 0, 0, 0, 0, 0, 0, 0, 0, 0, 0, 0, 0, 0, 0, 0, 0, 0, 0, 0, 0, 0, 0, 0, 0, 0, 0, 0, 0, 0, 0, 0, 0, 0, 0, 0, 0, 0, 0, 0, 0, 0, 0, 0, 0, 0, 0, 0, 0, 0, 0, 0, 0, 0, 0, 0, 0, 0, 0, 0, 0, 0, 0, 0, 0, 0, 0, 0, 0, 0, 0, 0, 0, 0, 0, 0, 0, 0, 0, 0, 0, 0, 0, 0, 0, 0, 0, 0, 0, 0, 0, 0, 0, 0, 1, 0, 1, 0, 0, 1, 0, 0, 0, 0, 0, 0, 0, 0, 0, 0, 0, 0, 1, 1, 0, 1, 1, 1, 1, 1, 0, 0, 1, 0, 0, 0, 0, 0, 0, 0, 0, 0, 0, 0, 0, 0, 0, 0, 0, 0, 1, 0, 0, 1, 1, 1, 1, 1, 0, 0, 1, 0, 0, 0, 0, 0, 0, 0, 0, 0, 0, 0, 1, 0, 0, 1, 0, 1, 1, 1, 0, 0, 1, 0, 0, 0, 0, 0, 0, 0, 0, 0, 0, 0, 0, 0, 0, 0, 0, 0, 0, 0, 0, 1, 0, 0, 1, 1, 1, 1, 1, 0, 0, 1, 0, 0, 0, 0, 0, 0, 0, 0, 1, 1, 0, 1, 1, 1, 1, 1, 0, 1, 1, 0, 0, 0, 0, 0, 0, 0, 0, 0, 0, 0, 0, 0, 0, 0, 0, 0, 0, 1, 0, 0, 1, 1, 1, 1, 1, 0, 1, 1, 0], [0, 0, 0, 0, 0, 0, 0, 0, 0, 0, 0, 0, 0, 0, 0, 0, 0, 0, 0, 0, 0, 0, 0, 0, 0, 0, 0, 0, 0, 0, 0, 0, 0, 0, 0, 0, 0, 0, 0, 0, 0, 0, 0, 0, 0, 0, 0, 0, 0, 0, 0, 0, 0, 0, 0, 0, 0, 0, 0, 0, 0, 0, 0, 0, 0, 0, 0, 0, 0, 0, 0, 0, 0, 0, 0, 0, 0, 0, 0, 0, 0, 0, 0, 0, 0, 0, 0, 0, 0, 0, 0, 0, 0, 0, 0, 0, 0, 0, 0, 0, 0, 0, 0, 0, 0, 0, 0, 0, 0, 0, 1, 1, 1, 1, 1, 0, 1, 1, 0, 0, 0, 0, 0, 0, 0, 0, 0, 1, 0, 0, 0, 1, 1, 1, 0, 0, 0, 1, 0, 0, 0, 0, 0, 0, 0, 0, 0, 0, 0, 0, 1, 0, 0, 0, 1, 1, 1, 0, 0, 0, 1, 0, 0, 0, 0, 0, 0, 0, 1, 0, 0, 0, 1, 1, 1, 0, 0, 0, 1, 0, 0, 0, 0, 0, 0, 0, 1, 0, 0, 0, 1, 1, 1, 0, 0, 0, 1, 0, 0, 0, 0, 0, 0, 0, 0, 1, 0, 0, 0, 1, 0, 1, 0, 0, 0, 0, 0, 0, 0, 0, 0, 0, 1, 0, 0, 0, 1, 1, 1, 1, 0, 0, 1, 0, 0, 0, 0, 0, 0, 0, 0, 0, 0, 1, 0, 0, 0, 1, 0, 1, 0, 0, 0, 0, 0, 0, 0], [0, 0, 0, 0, 0, 0, 0, 0, 0, 0, 0, 0, 0, 0, 0, 0, 0, 0, 0, 0, 0, 0, 0, 0, 0, 0, 0, 0, 0, 0, 0, 0, 0, 0, 0, 0, 0, 0, 0, 0, 0, 0, 0, 0, 0, 0, 0, 0, 0, 0, 0, 0, 0, 0, 0, 0, 0, 0, 0, 0, 0, 0, 0, 0, 0, 0, 0, 0, 0, 0, 0, 0, 0, 0, 0, 0, 0, 1, 0, 0, 1, 1, 1, 1, 1, 0, 0, 1, 0, 0, 0, 0, 0, 0, 0, 0, 0, 0, 0, 0, 1, 0, 0, 1, 1, 0, 1, 1, 0, 0, 1, 0, 0, 0, 0, 0, 0, 0, 0, 0, 0, 0, 0, 1, 0, 0, 1, 1, 1, 1, 1, 0, 0, 1, 1, 0, 0, 0, 0, 0, 0, 0, 0, 0, 0, 0, 0, 0, 0, 0, 0, 0, 0, 0, 0, 0, 0, 0, 0, 0, 0, 0, 0, 0, 0, 0, 0, 1, 0, 0, 1, 1, 1, 1, 1, 0, 0, 1, 0, 0, 0, 0, 0, 0, 0, 0, 0, 0, 0, 0, 0, 0, 0, 0, 0, 0, 0, 0, 0, 0, 0, 0, 0, 0, 0, 0, 0, 0, 0, 0, 0, 0, 0, 0, 0, 1, 0, 0, 1, 1, 1, 1, 1, 0, 0, 1, 1, 0, 0, 0, 0, 0, 0, 0, 0, 1, 1, 0, 1, 1, 1, 1, 1, 0, 0, 1, 0, 0, 0, 0, 0, 0, 0, 1, 0, 0, 1], [0, 0, 0, 0, 0, 0, 0, 0, 0, 0, 0, 0, 0, 0, 0, 0, 0, 0, 0, 0, 0, 0, 0, 0, 0, 0, 0, 0, 0, 0, 0, 0, 0, 0, 0, 0, 0, 0, 0, 0, 0, 0, 0, 0, 0, 0, 0, 0, 0, 0, 0, 0, 0, 0, 0, 0, 0, 0, 0], [0, 0, 0, 0, 0, 0, 0, 0, 0, 0, 0], [0, 0, 0, 0, 0, 0, 0, 0, 0, 0, 0, 0, 0, 0, 0, 0, 0, 0, 0, 0, 0, 0, 0, 0, 0, 0, 0, 0, 0, 0, 0, 0, 0], [0, 0, 0, 0, 0, 0, 0, 0, 0, 0, 0, 0, 0, 0, 0, 0, 0, 0, 0, 0, 0, 0, 0, 0, 0, 0, 0, 0, 0, 0, 0, 0, 0, 0, 0]]

# a = [[0, 0, 0, 0, 0, 0, 0, 0, 0, 0, 0, 0, 0, 0, 0, 0, 0, 0, 0, 0, 0, 0, 0, 0, 0, 0, 0, 0, 0, 0, 0, 0, 0, 0, 0, 0, 0, 0, 0, 0, 0, 0, 0, 0, 0, 0, 0], [0, 0, 0, 0, 0, 0, 0, 0, 0, 0, 0, 0, 0, 0, 0, 0, 0, 0, 0, 0, 0, 0, 0, 0, 0, 0, 0, 0, 0, 0, 0, 0, 0, 0, 0, 0, 0, 0, 0, 0, 0, 0, 0, 0, 0, 0, 0, 0, 0, 0, 0], [0, 0, 0, 0, 0, 0, 0, 0, 0, 0, 0, 0, 0, 0, 0, 0, 0, 0, 0, 0, 0, 0, 0, 0, 0, 0, 0, 0, 0, 0, 0, 0, 0, 0, 0, 0, 0, 0, 0, 0, 0, 0, 0, 0, 0, 0, 0, 0, 0, 0, 0, 0, 0, 0, 0, 0, 0, 0, 0, 0, 0, 0, 0, 0, 0, 0, 0, 0, 0, 0, 0, 0, 0, 0, 0, 0, 0, 0, 0, 0, 0, 0, 0, 0, 0, 0, 0, 0, 0, 0, 0, 0, 0, 0, 0, 0, 0, 0, 0, 0, 0, 0, 0, 0, 0, 0, 0, 0, 0, 0, 0, 0, 0, 0, 0, 0, 0, 0, 0, 0, 0, 0, 0, 0, 0, 0, 0, 0, 0, 0, 0, 0, 0, 0, 0, 0, 0, 0, 0, 0, 0, 0, 0, 0, 0, 0, 0, 0, 0, 0, 0, 0, 0, 0, 0, 0, 0, 0, 0, 0, 0, 0, 0, 0, 0, 0, 0, 0, 0, 0, 0, 0, 0, 0, 0, 0, 0, 0, 0, 0, 0, 0, 0, 0, 0, 0, 0, 0, 0, 0, 0, 0, 0, 0, 0, 0, 0, 0, 0, 0, 0, 0, 0, 0, 0, 0, 0, 0, 0, 0, 0, 0, 0, 0, 0, 0, 0, 0, 0, 0, 0, 0, 0, 0, 0, 0, 0, 0, 0, 0, 0, 0, 0, 0, 0, 0, 0, 0, 0, 0, 0, 0, 0, 0, 0, 0, 0, 0, 0, 0, 0, 0, 0, 0, 0, 0, 0], [0, 0, 0, 0, 0, 0, 0, 0, 0, 0, 0, 0, 0, 0, 0, 0, 0, 0, 0, 0, 0, 0, 0, 0, 0, 0, 0, 0, 0, 0, 0, 0, 0, 0, 0, 0, 0, 0, 0, 0, 0, 0, 0, 0, 0, 0, 0, 0, 0, 0, 0, 0, 0, 0, 0, 0, 0, 0, 0, 0, 0, 0, 0, 0, 0, 0, 0, 0, 0, 0, 0, 0, 0, 0, 0, 0, 0, 0, 0, 0, 0, 0, 0, 0, 0, 0, 0, 0, 0, 0, 0, 0, 0, 0, 0, 0, 0, 0, 0, 0, 0, 0, 0, 0, 0, 0, 0, 0, 0, 0, 0, 0, 0, 0, 0, 0, 0, 0, 0, 0, 0, 0, 0, 0, 0, 0, 0, 0, 0, 0, 0, 0, 0, 0, 0, 0, 0, 0, 0, 0, 0, 0, 0, 0, 0, 0, 0, 0, 0, 0, 0, 0, 0, 0, 0, 0, 0, 0, 0, 0, 0, 0, 0, 0, 0, 0, 0, 0, 0, 0, 0, 0, 0, 0, 0, 0, 0, 0, 0, 0, 0, 0, 0, 0, 0, 0, 0, 0, 0, 0, 0, 0, 0, 0, 0, 0, 0, 0, 0, 0, 0, 0, 0, 0, 0, 0, 0, 0, 0, 0, 0, 0, 0, 0, 0, 0, 0, 0, 0, 0, 0, 0, 0, 0, 0, 0, 0, 0, 0, 0, 0, 0, 0, 0, 0, 0, 0, 0, 0, 0, 0, 0, 0, 0, 0, 0, 0, 0, 0, 0, 0, 0, 0, 0, 0, 0, 0], [0, 0, 0, 0, 0, 0, 0, 0, 0, 0, 0, 0, 0, 0, 0, 0, 0, 0, 0, 0, 0, 0, 0, 0, 0, 0, 0, 0, 0, 0, 0, 0, 0, 0, 0, 0, 0, 0, 0, 0, 0, 0, 0, 0, 0, 0, 0, 0, 0, 0, 0, 0, 0, 0, 0, 0, 0, 0, 0, 0, 0, 0, 0, 0, 0, 0, 0, 0, 0, 0, 0, 0, 0, 0, 0, 0, 0, 0, 0, 0, 0, 0, 0, 0, 0, 0, 0, 0, 0, 0, 0, 0, 0, 0, 0, 0, 0, 0, 0, 0, 0, 0, 0, 0, 0, 0, 0, 0, 0, 0, 0, 0, 0, 0, 0, 0, 0, 0, 0, 0, 0, 0, 0, 0, 0, 0, 0, 0, 0, 0, 0, 0, 0, 0, 0, 0, 0, 0, 0, 0, 0, 0, 0, 0, 0, 0, 0, 0, 0, 0, 0, 0, 0, 0, 0, 0, 0, 0, 0, 0, 0, 0, 0, 0, 0, 0, 0, 0, 0, 0, 0, 0, 0, 0, 0, 0, 0, 0, 0, 0, 0, 0, 0, 0, 0, 0, 0, 0, 0, 0, 0, 0, 0, 0, 0, 0, 0, 0, 0, 0, 0, 0, 0, 0, 0, 0, 0, 0, 0, 0, 0, 0, 0, 0, 0, 0, 0, 0, 0, 0, 0, 0, 0, 0, 0, 0, 0, 0, 0, 0, 0, 0, 0, 0, 0, 0, 0, 0, 0, 0, 0, 0, 0, 0, 0, 0, 0, 0, 0, 0, 0, 0, 0, 0, 0, 0, 0], [0, 0, 0, 0, 0, 0, 0, 0, 0, 0, 0, 0, 0, 0, 0, 0, 0, 0, 0, 0, 0, 0, 0, 0, 0, 0, 0, 0, 0, 0, 0, 0, 0, 0, 0, 0, 0, 0, 0, 0, 0, 0, 0, 0, 0, 0, 0, 0, 0, 0, 0, 0, 0, 0, 0, 0, 0, 0, 0, 0, 0, 0, 0, 0, 0, 0, 0, 0, 0, 0, 0, 0, 0, 0, 0, 0, 0, 0, 0, 0, 0, 0, 0, 0, 0, 0, 0, 0, 0, 0, 0, 0, 0, 0, 0, 0, 0, 0, 0, 0, 0, 0, 0, 0, 0, 0, 0, 0, 0, 0, 0, 0, 0, 0, 0, 0, 0, 0, 0, 0, 0, 0, 0, 0, 0, 0, 0, 0, 0, 0, 0, 0, 0, 0, 0, 0, 0, 0, 0, 0, 0, 0, 0, 0, 0, 0, 0, 0, 0, 0, 0, 0, 0, 0, 0, 0, 0, 0, 0, 0, 0, 0, 0, 0, 0, 0, 0, 0, 0, 0, 0, 0, 0, 0, 0, 0, 0, 0, 0, 0, 0, 0, 0, 0, 0, 0, 0, 0, 0, 0, 0, 0, 0, 0, 0, 0, 0, 0, 0, 0, 0, 0, 0, 0, 0, 0, 0, 0, 0, 0, 0, 0, 0, 0, 0, 0, 0, 0, 0, 0, 0, 0, 0, 0, 0, 0, 0, 0, 0, 0, 0, 0, 0, 0, 0, 0, 0, 0, 0, 0, 0, 0, 0, 0, 0, 0, 0, 0, 0, 0, 0, 0, 0, 0, 0, 0, 0], [0, 0, 0, 0, 0, 0, 0, 0, 0, 0, 0, 0, 0, 0, 0, 0, 0, 0, 0, 0, 0, 0, 0, 0, 0, 0, 0, 0, 0, 0, 0, 0, 0, 0, 0, 0, 0, 0, 0, 0, 0, 0, 0, 0, 0, 0, 0, 0, 0, 0, 0, 0, 0, 0, 0, 0, 0, 0, 0], [0, 0, 0, 0, 0, 0, 0, 0, 0, 0, 0], [0, 0, 0, 0, 0, 0, 0, 0, 0, 0, 0, 0, 0, 0, 0, 0, 0, 0, 0, 0, 0, 0, 0, 0, 0, 0, 0, 0, 0, 0, 0, 0, 0], [0, 0, 0, 0, 0, 0, 0, 0, 0, 0, 0, 0, 0, 0, 0, 0, 0, 0, 0, 0, 0, 0, 0, 0, 0, 0, 0, 0, 0, 0, 0, 0, 0, 0, 0]]
# b = [[0, 0, 0, 0, 0, 0, 0, 0, 0, 0, 0, 0, 0, 0, 0, 0, 0, 0, 0, 0, 0, 0, 0, 0, 0, 0, 0, 0, 0, 0, 0, 0, 0, 0, 0, 0, 0, 0, 0, 0, 0, 0, 0, 0, 0, 0, 0], [0, 0, 0, 0, 0, 0, 0, 0, 0, 0, 0, 0, 0, 0, 0, 0, 0, 0, 0, 0, 0, 0, 0, 0, 0, 0, 0, 0, 0, 0, 0, 0, 0, 0, 0, 0, 0, 0, 0, 0, 0, 0, 0, 0, 0, 0, 0, 0, 0, 0, 0], [0, 0, 0, 0, 0, 0, 0, 0, 0, 0, 0, 0, 0, 0, 0, 0, 0, 0, 0, 0, 0, 0, 0, 0, 0, 0, 0, 0, 0, 0, 0, 0, 0, 0, 0, 0, 0, 0, 0, 0, 0, 0, 0, 0, 0, 0, 0, 0, 0, 0, 0, 0, 0, 0, 0, 0, 0, 0, 0, 0, 0, 0, 0, 0, 0, 0, 0, 0, 0, 0, 0, 0, 0, 0, 0, 0, 0, 0, 0, 0, 0, 0, 0, 0, 0, 0, 0, 0, 0, 0, 0, 0, 0, 0, 0, 0, 0, 0, 0, 0, 0, 0, 0, 0, 0, 0, 0, 0, 0, 0, 0, 0, 0, 0, 0, 0, 0, 0, 0, 0, 0, 0, 0, 0, 0, 0, 0, 0, 0, 0, 0, 0, 0, 0, 0, 0, 0, 0, 0, 0, 0, 0, 0, 0, 0, 0, 0, 0, 0, 0, 0, 0, 0, 0, 0, 0, 0, 0, 0, 0, 0, 0, 0, 0, 0, 0, 0, 0, 0, 0, 0, 0, 0, 0, 0, 0, 0, 0, 0, 0, 0, 0, 0, 0, 0, 0, 0, 0, 0, 0, 0, 0, 0, 0, 0, 0, 0, 0, 0, 0, 0, 0, 0, 0, 0, 0, 0, 0, 0, 0, 0, 0, 0, 0, 0, 0, 0, 0, 0, 0, 0, 0, 0, 0, 0, 0, 0, 0, 0, 0, 0, 0, 0, 0, 0, 0, 0, 0, 0, 0, 0, 0, 0, 0, 0, 0, 0, 0, 0, 0, 0, 0, 0, 0, 0, 0, 0], [0, 0, 0, 0, 0, 0, 0, 0, 0, 0, 0, 0, 0, 0, 0, 0, 0, 0, 0, 0, 0, 0, 0, 0, 0, 0, 0, 0, 0, 0, 0, 0, 0, 0, 0, 0, 0, 0, 0, 0, 0, 0, 0, 0, 0, 0, 0, 0, 0, 0, 0, 0, 0, 0, 0, 0, 0, 0, 0, 0, 0, 0, 0, 0, 0, 0, 0, 0, 0, 0, 0, 0, 0, 0, 0, 0, 0, 0, 0, 0, 0, 0, 0, 0, 0, 0, 0, 0, 0, 0, 0, 0, 0, 0, 0, 0, 0, 0, 0, 0, 0, 0, 0, 0, 0, 0, 0, 0, 0, 0, 0, 0, 0, 0, 0, 0, 0, 0, 0, 0, 0, 0, 0, 0, 0, 0, 0, 0, 0, 0, 0, 0, 0, 0, 0, 0, 0, 0, 0, 0, 0, 0, 0, 0, 0, 0, 0, 0, 0, 0, 0, 0, 0, 0, 0, 0, 0, 0, 0, 0, 0, 0, 0, 0, 0, 0, 0, 0, 0, 0, 0, 0, 0, 0, 0, 0, 0, 0, 0, 0, 0, 0, 0, 0, 0, 0, 0, 0, 0, 0, 0, 0, 0, 0, 0, 0, 0, 0, 0, 0, 0, 0, 0, 0, 0, 0, 0, 0, 0, 0, 0, 0, 0, 0, 0, 0, 0, 0, 0, 0, 0, 0, 0, 0, 0, 0, 0, 0, 0, 0, 0, 0, 0, 0, 0, 0, 0, 0, 0, 0, 0, 0, 0, 0, 0, 0, 0, 0, 0, 0, 0, 0, 0, 0, 0, 0, 0], [0, 0, 0, 0, 0, 0, 0, 0, 0, 0, 0, 0, 0, 0, 0, 0, 0, 0, 0, 0, 0, 0, 0, 0, 0, 0, 0, 0, 0, 0, 0, 0, 0, 0, 0, 0, 0, 0, 0, 0, 0, 0, 0, 0, 0, 0, 0, 0, 0, 0, 0, 0, 0, 0, 0, 0, 0, 0, 0, 0, 0, 0, 0, 0, 0, 0, 0, 0, 0, 0, 0, 0, 0, 0, 0, 0, 0, 0, 0, 0, 0, 0, 0, 0, 0, 0, 0, 0, 0, 0, 0, 0, 0, 0, 0, 0, 0, 0, 0, 0, 0, 0, 0, 0, 0, 0, 0, 0, 0, 0, 0, 0, 0, 0, 0, 0, 0, 0, 0, 0, 0, 0, 0, 0, 0, 0, 0, 0, 0, 0, 0, 0, 0, 0, 0, 0, 0, 0, 0, 0, 0, 0, 0, 0, 0, 0, 0, 0, 0, 0, 0, 0, 0, 0, 0, 0, 0, 0, 0, 0, 0, 0, 0, 0, 0, 0, 0, 0, 0, 0, 0, 0, 0, 0, 0, 0, 0, 0, 0, 0, 0, 0, 0, 0, 0, 0, 0, 0, 0, 0, 0, 0, 0, 0, 0, 0, 0, 0, 0, 0, 0, 0, 0, 0, 0, 0, 0, 0, 0, 0, 0, 0, 0, 0, 0, 0, 0, 0, 0, 0, 0, 0, 0, 0, 0, 0, 0, 0, 0, 0, 0, 0, 0, 0, 0, 0, 0, 0, 0, 0, 0, 0, 0, 0, 0, 0, 0, 0, 0, 0, 0, 0, 0, 0, 0, 0, 0], [0, 0, 0, 0, 0, 0, 0, 0, 0, 0, 0, 0, 0, 0, 0, 0, 0, 0, 0, 0, 0, 0, 0, 0, 0, 0, 0, 0, 0, 0, 0, 0, 0, 0, 0, 0, 0, 0, 0, 0, 0, 0, 0, 0, 0, 0, 0, 0, 0, 0, 0, 0, 0, 0, 0, 0, 0, 0, 0, 0, 0, 0, 0, 0, 0, 0, 0, 0, 0, 0, 0, 0, 0, 0, 0, 0, 0, 0, 0, 0, 0, 0, 0, 0, 0, 0, 0, 0, 0, 0, 0, 0, 0, 0, 0, 0, 0, 0, 0, 0, 0, 0, 0, 0, 0, 0, 0, 0, 0, 0, 0, 0, 0, 0, 0, 0, 0, 0, 0, 0, 0, 0, 0, 0, 0, 0, 0, 0, 0, 0, 0, 0, 0, 0, 0, 0, 0, 0, 0, 0, 0, 0, 0, 0, 0, 0, 0, 0, 0, 0, 0, 0, 0, 0, 0, 0, 0, 0, 0, 0, 0, 0, 0, 0, 0, 0, 0, 0, 0, 0, 0, 0, 0, 0, 0, 0, 0, 0, 0, 0, 0, 0, 0, 0, 0, 0, 0, 0, 0, 0, 0, 0, 0, 0, 0, 0, 0, 0, 0, 0, 0, 0, 0, 0, 0, 0, 0, 0, 0, 0, 0, 0, 0, 0, 0, 0, 0, 0, 0, 0, 0, 0, 0, 0, 0, 0, 0, 0, 0, 0, 0, 0, 0, 0, 0, 0, 0, 0, 0, 0, 0, 0, 0, 0, 0, 0, 0, 0, 0, 0, 0, 0, 0, 0, 0, 0, 0], [0, 0, 0, 0, 0, 0, 0, 0, 0, 0, 0, 0, 0, 0, 0, 0, 0, 0, 0, 0, 0, 0, 0, 0, 0, 0, 0, 0, 0, 0, 0, 0, 0, 0, 0, 0, 0, 0, 0, 0, 0, 0, 0, 0, 0, 0, 0, 0, 0, 0, 0, 0, 0, 0, 0, 0, 0, 0, 0], [0, 0, 0, 0, 0, 0, 0, 0, 0, 0, 0], [0, 0, 0, 0, 0, 0, 0, 0, 0, 0, 0, 0, 0, 0, 0, 0, 0, 0, 0, 0, 0, 0, 0, 0, 0, 0, 0, 0, 0, 0, 0, 0, 0], [0, 0, 0, 0, 0, 0, 0, 0, 0, 0, 0, 0, 0, 0, 0, 0, 0, 0, 0, 0, 0, 0, 0, 0, 0, 0, 0, 0, 0, 0, 0, 0, 0, 0, 0]]
# c = [[0, 0, 0, 0, 0, 0, 0, 0, 0, 0, 0, 0, 0, 0, 0, 0, 0, 0, 0, 0, 0, 0, 0, 0, 0, 0, 0, 0, 0, 0, 0, 0, 0, 0, 0, 0, 0, 0, 0, 0, 0, 0, 0, 0, 0, 0, 0], [0, 0, 0, 0, 0, 0, 0, 0, 0, 0, 0, 0, 0, 0, 0, 0, 0, 0, 0, 0, 0, 0, 0, 0, 0, 0, 0, 0, 0, 0, 0, 0, 0, 0, 0, 0, 0, 0, 0, 0, 0, 0, 0, 0, 0, 0, 0, 0, 0, 0, 0], [0, 0, 0, 0, 0, 0, 0, 0, 0, 0, 0, 0, 0, 0, 0, 0, 0, 0, 0, 0, 0, 0, 0, 0, 0, 0, 0, 0, 0, 0, 0, 0, 0, 0, 0, 0, 0, 0, 0, 0, 0, 0, 0, 0, 0, 0, 0, 0, 0, 0, 0, 0, 0, 0, 0, 0, 0, 0, 0, 0, 0, 0, 0, 0, 0, 0, 0, 0, 0, 0, 0, 0, 0, 0, 0, 0, 0, 0, 0, 0, 0, 0, 0, 0, 0, 0, 0, 0, 0, 0, 0, 0, 0, 0, 0, 0, 0, 0, 0, 0, 0, 0, 0, 0, 0, 0, 0, 0, 0, 0, 0, 0, 0, 0, 0, 0, 0, 0, 0, 0, 0, 0, 0, 0, 0, 0, 0, 0, 0, 0, 0, 0, 0, 0, 0, 0, 0, 0, 0, 0, 0, 0, 0, 0, 0, 0, 0, 0, 0, 0, 0, 0, 0, 0, 0, 0, 0, 0, 0, 0, 0, 0, 0, 0, 0, 0, 0, 0, 0, 0, 0, 0, 0, 0, 0, 0, 0, 0, 0, 0, 0, 0, 0, 0, 0, 0, 0, 0, 0, 0, 0, 0, 0, 0, 0, 0, 0, 0, 0, 0, 0, 0, 0, 0, 0, 0, 0, 0, 0, 0, 0, 0, 0, 0, 0, 0, 0, 0, 0, 0, 0, 0, 0, 0, 0, 0, 0, 0, 0, 0, 0, 0, 0, 0, 0, 0, 0, 0, 0, 0, 0, 0, 0, 0, 0, 0, 0, 0, 0, 0, 0, 0, 0, 0, 0, 0, 0], [0, 0, 0, 0, 0, 0, 0, 0, 0, 0, 0, 0, 0, 0, 0, 0, 0, 0, 0, 0, 0, 0, 0, 0, 0, 0, 0, 0, 0, 0, 0, 0, 0, 0, 0, 0, 0, 0, 0, 0, 0, 0, 0, 0, 0, 0, 0, 0, 0, 0, 0, 0, 0, 0, 0, 0, 0, 0, 0, 0, 0, 0, 0, 0, 0, 0, 0, 0, 0, 0, 0, 0, 0, 0, 0, 0, 0, 0, 0, 0, 0, 0, 0, 0, 0, 0, 0, 0, 0, 0, 0, 0, 0, 0, 0, 0, 0, 0, 0, 0, 0, 0, 0, 0, 0, 0, 0, 0, 0, 0, 0, 0, 0, 0, 0, 0, 0, 0, 0, 0, 0, 0, 0, 0, 0, 0, 0, 0, 0, 0, 0, 0, 0, 0, 0, 0, 0, 0, 0, 0, 0, 0, 0, 0, 0, 0, 0, 0, 0, 0, 0, 0, 0, 0, 0, 0, 0, 0, 0, 0, 0, 0, 0, 0, 0, 0, 0, 0, 0, 0, 0, 0, 0, 0, 0, 0, 0, 0, 0, 0, 0, 0, 0, 0, 0, 0, 0, 0, 0, 0, 0, 0, 0, 0, 0, 0, 0, 0, 0, 0, 0, 0, 0, 0, 0, 0, 0, 0, 0, 0, 0, 0, 0, 0, 0, 0, 0, 0, 0, 0, 0, 0, 0, 0, 0, 0, 0, 0, 0, 0, 0, 0, 0, 0, 0, 0, 0, 0, 0, 0, 0, 0, 0, 0, 0, 0, 0, 0, 0, 0, 0, 0, 0, 0, 0, 0, 0], [0, 0, 0, 0, 0, 0, 0, 0, 0, 0, 0, 0, 0, 0, 0, 0, 0, 0, 0, 0, 0, 0, 0, 0, 0, 0, 0, 0, 0, 0, 0, 0, 0, 0, 0, 0, 0, 0, 0, 0, 0, 0, 0, 0, 0, 0, 0, 0, 0, 0, 0, 0, 0, 0, 0, 0, 0, 0, 0, 0, 0, 0, 0, 0, 0, 0, 0, 0, 0, 0, 0, 0, 0, 0, 0, 0, 0, 0, 0, 0, 0, 0, 0, 0, 0, 0, 0, 0, 0, 0, 0, 0, 0, 0, 0, 0, 0, 0, 0, 0, 0, 0, 0, 0, 0, 0, 0, 0, 0, 0, 0, 0, 0, 0, 0, 0, 0, 0, 0, 0, 0, 0, 0, 0, 0, 0, 0, 0, 0, 0, 0, 0, 0, 0, 0, 0, 0, 0, 0, 0, 0, 0, 0, 0, 0, 0, 0, 0, 0, 0, 0, 0, 0, 0, 0, 0, 0, 0, 0, 0, 0, 0, 0, 0, 0, 0, 0, 0, 0, 0, 0, 0, 0, 0, 0, 0, 0, 0, 0, 0, 0, 0, 0, 0, 0, 0, 0, 0, 0, 0, 0, 0, 0, 0, 0, 0, 0, 0, 0, 0, 0, 0, 0, 0, 0, 0, 0, 0, 0, 0, 0, 0, 0, 0, 0, 0, 0, 0, 0, 0, 0, 0, 0, 0, 0, 0, 0, 0, 0, 0, 0, 0, 0, 0, 0, 0, 0, 0, 0, 0, 0, 0, 0, 0, 0, 0, 0, 0, 0, 0, 0, 0, 0, 0, 0, 0, 0], [0, 0, 0, 0, 0, 0, 0, 0, 0, 0, 0, 0, 0, 0, 0, 0, 0, 0, 0, 0, 0, 0, 0, 0, 0, 0, 0, 0, 0, 0, 0, 0, 0, 0, 0, 0, 0, 0, 0, 0, 0, 0, 0, 0, 0, 0, 0, 0, 0, 0, 0, 0, 0, 0, 0, 0, 0, 0, 0, 0, 0, 0, 0, 0, 0, 0, 0, 0, 0, 0, 0, 0, 0, 0, 0, 0, 0, 0, 0, 0, 0, 0, 0, 0, 0, 0, 0, 0, 0, 0, 0, 0, 0, 0, 0, 0, 0, 0, 0, 0, 0, 0, 0, 0, 0, 0, 0, 0, 0, 0, 0, 0, 0, 0, 0, 0, 0, 0, 0, 0, 0, 0, 0, 0, 0, 0, 0, 0, 0, 0, 0, 0, 0, 0, 0, 0, 0, 0, 0, 0, 0, 0, 0, 0, 0, 0, 0, 0, 0, 0, 0, 0, 0, 0, 0, 0, 0, 0, 0, 0, 0, 0, 0, 0, 0, 0, 0, 0, 0, 0, 0, 0, 0, 0, 0, 0, 0, 0, 0, 0, 0, 0, 0, 0, 0, 0, 0, 0, 0, 0, 0, 0, 0, 0, 0, 0, 0, 0, 0, 0, 0, 0, 0, 0, 0, 0, 0, 0, 0, 0, 0, 0, 0, 0, 0, 0, 0, 0, 0, 0, 0, 0, 0, 0, 0, 0, 0, 0, 0, 0, 0, 0, 0, 0, 0, 0, 0, 0, 0, 0, 0, 0, 0, 0, 0, 0, 0, 0, 0, 0, 0, 0, 0, 0, 0, 0, 0], [0, 0, 0, 0, 0, 0, 0, 0, 0, 0, 0, 0, 0, 0, 0, 0, 0, 0, 0, 0, 0, 0, 0, 0, 0, 0, 0, 0, 0, 0, 0, 0, 0, 0, 0, 0, 0, 0, 0, 0, 0, 0, 0, 0, 0, 0, 0, 0, 0, 0, 0, 0, 0, 0, 0, 0, 0, 0, 0], [0, 0, 0, 0, 0, 0, 0, 0, 0, 0, 0], [0, 0, 0, 0, 0, 0, 0, 0, 0, 0, 0, 0, 0, 0, 0, 0, 0, 0, 0, 0, 0, 0, 0, 0, 0, 0, 0, 0, 0, 0, 0, 0, 0], [0, 0, 0, 0, 0, 0, 0, 0, 0, 0, 0, 0, 0, 0, 0, 0, 0, 0, 0, 0, 0, 0, 0, 0, 0, 0, 0, 0, 0, 0, 0, 0, 0, 0, 0]]

datasets = [a, b, e]
# datasets = [a, b, c]
colors = ["blue", "green", "orange"]
labels = ["max prob", "sampled prob", "entropy"]
# labels = ["prob", "logit", "entropy"]

max_length = max(max(len(lst) for lst in dataset) for dataset in datasets)

plt.figure(figsize = (10, 6))
for dataset, color, label in zip(datasets, colors, labels):
    # for lst in dataset:
    #     plt.plot(lst, color = color, alpha = 0.3)
    interpolated = np.array([np.interp(np.arange(max_length), np.arange(len(lst)), lst) for lst in dataset])
    mean_interpolated = np.mean(interpolated, axis = 0)
    plt.plot(mean_interpolated, color = color, label = label)

plt.xlabel("Timestep")
plt.ylabel("Asked for Help")
plt.title("Using Percentiles (No Logit)")
plt.legend()
plt.savefig("ask_for_help_times_no_logit.png")
